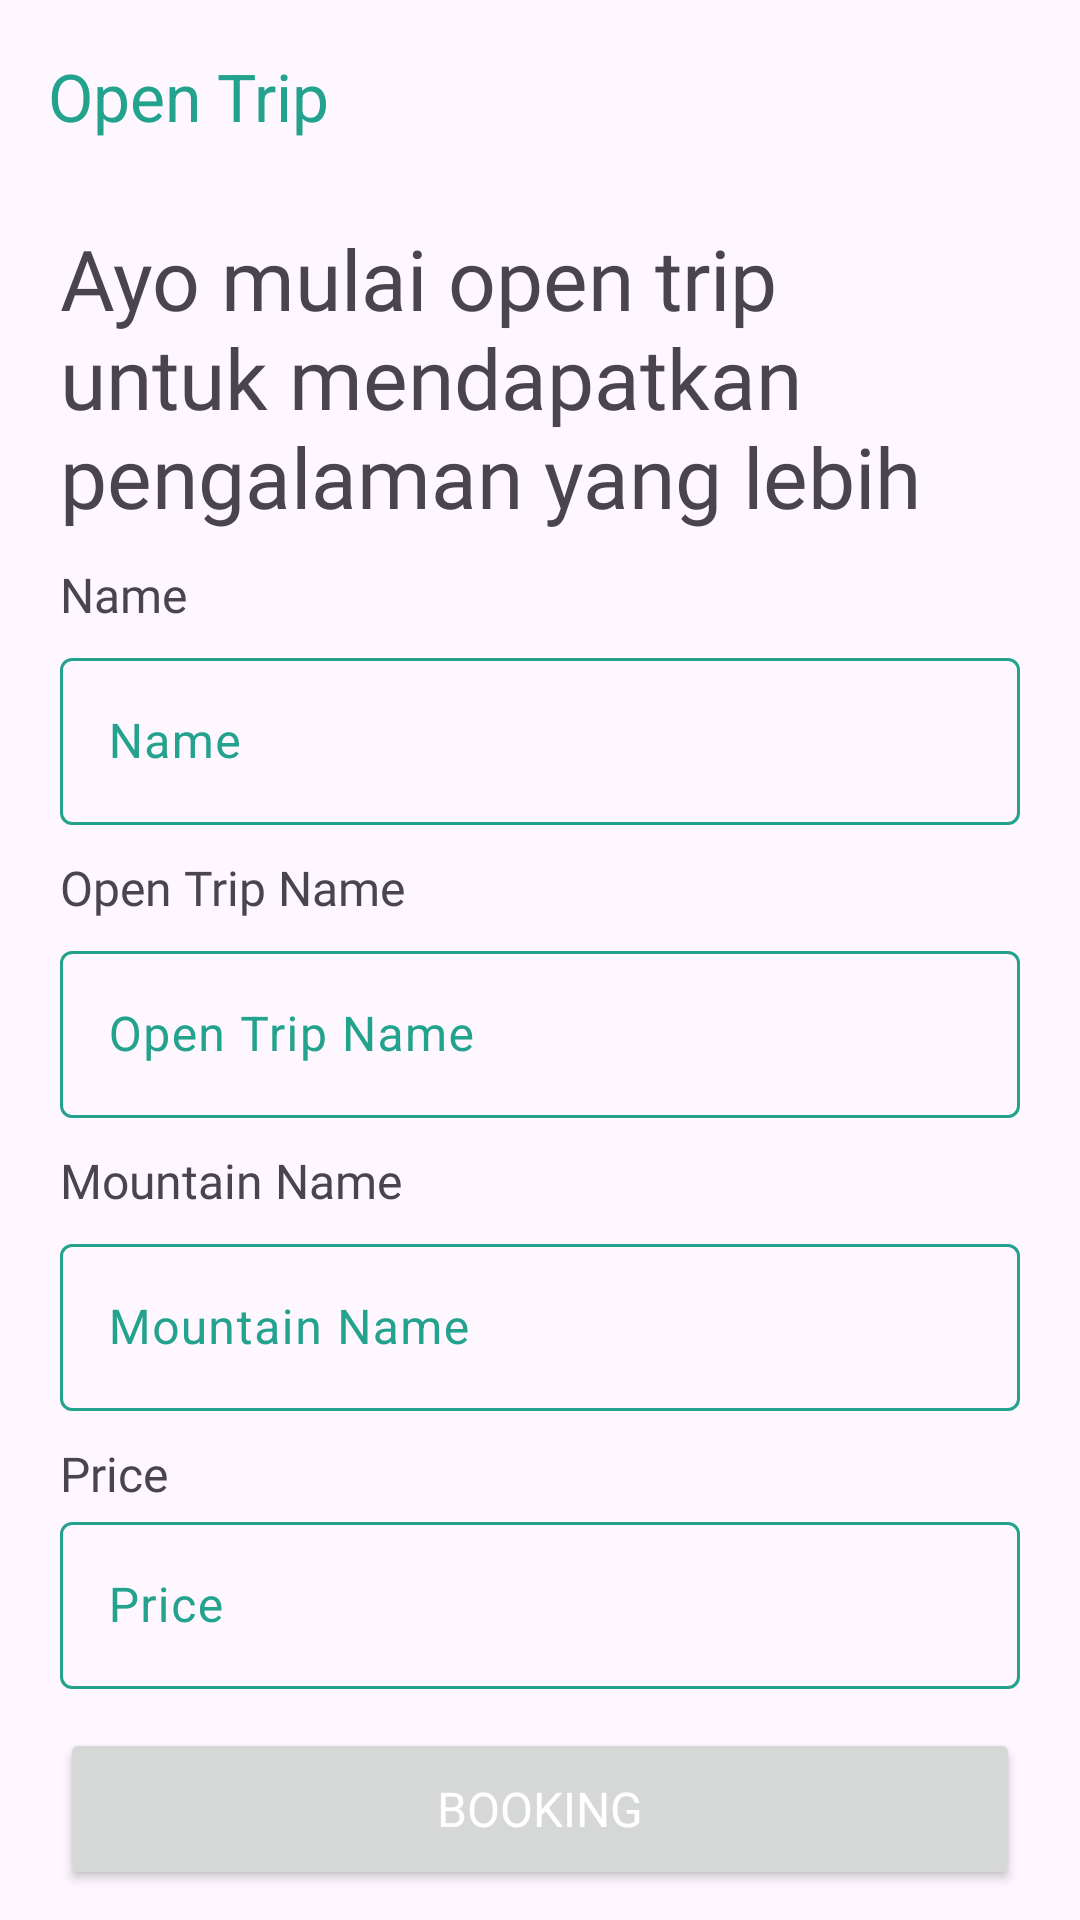

Layout XML and referenced resources for this Android screen:
<!-- AndroidManifest.xml: application theme Theme.HikeWise -->
<!-- res/layout/activity_booking_open_trip.xml -->
<?xml version="1.0" encoding="utf-8"?>
<androidx.constraintlayout.widget.ConstraintLayout xmlns:android="http://schemas.android.com/apk/res/android"
    xmlns:app="http://schemas.android.com/apk/res-auto"
    xmlns:tools="http://schemas.android.com/tools"
    android:layout_width="match_parent"
    android:layout_height="match_parent"
    tools:context=".ui.bookingopentrip.booking.BookingOpenTripActivity">

    <com.google.android.material.appbar.AppBarLayout
        android:id="@+id/appBarLayout5"
        android:layout_width="match_parent"
        android:layout_height="wrap_content"
        app:layout_constraintEnd_toEndOf="parent"
        app:layout_constraintStart_toStartOf="parent"
        app:layout_constraintTop_toTopOf="parent">

        <com.google.android.material.appbar.MaterialToolbar
            android:layout_width="match_parent"
            android:layout_height="?attr/actionBarSize"
            app:title="Open Trip"
            app:titleTextColor="@color/primary" />
    </com.google.android.material.appbar.AppBarLayout>

    <TextView
        android:id="@+id/tvTitle"
        android:layout_width="0dp"
        android:layout_height="wrap_content"
        android:layout_marginStart="20dp"
        android:layout_marginTop="10dp"
        android:layout_marginEnd="20dp"
        android:text="Ayo mulai open trip untuk mendapatkan pengalaman yang lebih"
        android:textSize="28sp"
        android:fontFamily="@font/poppins_medium"
        app:layout_constraintEnd_toEndOf="parent"
        app:layout_constraintStart_toStartOf="parent"
        app:layout_constraintTop_toBottomOf="@+id/appBarLayout5" />

    <TextView
        android:id="@+id/textView2"
        android:layout_width="wrap_content"
        android:layout_height="wrap_content"
        android:layout_marginTop="10dp"
        android:fontFamily="@font/poppins_regular"
        android:text="@string/name"
        android:textSize="16sp"
        app:layout_constraintStart_toStartOf="@+id/tvTitle"
        app:layout_constraintTop_toBottomOf="@+id/tvTitle" />

    <com.google.android.material.textfield.TextInputLayout
        android:id="@+id/textInputLayout3"
        android:layout_width="0dp"
        android:layout_height="wrap_content"
        android:layout_marginStart="20dp"
        android:layout_marginTop="5dp"
        android:layout_marginEnd="20dp"
        app:layout_constraintEnd_toEndOf="parent"
        app:layout_constraintStart_toStartOf="parent"
        app:layout_constraintTop_toBottomOf="@+id/textView2">

        <com.google.android.material.textfield.TextInputEditText
            android:id="@+id/edtName"
            android:layout_width="match_parent"
            android:layout_height="wrap_content"
            android:hint="@string/name"
            android:inputType="text" />

    </com.google.android.material.textfield.TextInputLayout>


    <TextView
        android:id="@+id/textView11"
        android:layout_width="wrap_content"
        android:layout_height="wrap_content"
        android:layout_marginTop="10dp"
        android:fontFamily="@font/poppins_regular"
        android:text="Open Trip Name"
        android:textSize="16sp"
        app:layout_constraintStart_toStartOf="@+id/textInputLayout3"
        app:layout_constraintTop_toBottomOf="@+id/textInputLayout3" />

    <com.google.android.material.textfield.TextInputLayout
        android:id="@+id/textInputLayout4"
        android:layout_width="0dp"
        android:layout_height="wrap_content"
        android:layout_marginTop="5dp"
        app:layout_constraintEnd_toEndOf="@+id/textInputLayout3"
        app:layout_constraintStart_toStartOf="@+id/textInputLayout3"
        app:layout_constraintTop_toBottomOf="@+id/textView11">

        <com.google.android.material.textfield.TextInputEditText
            android:id="@+id/edtOpenTripName"
            android:layout_width="match_parent"
            android:layout_height="wrap_content"
            android:hint="Open Trip Name"
            android:inputType="text" />
    </com.google.android.material.textfield.TextInputLayout>

    <TextView
        android:id="@+id/textView12"
        android:layout_width="wrap_content"
        android:layout_height="wrap_content"
        android:layout_marginTop="10dp"
        android:fontFamily="@font/poppins_regular"
        android:text="@string/mountain_name"
        android:textSize="16sp"
        app:layout_constraintStart_toStartOf="@+id/textInputLayout4"
        app:layout_constraintTop_toBottomOf="@+id/textInputLayout4" />


    <com.google.android.material.textfield.TextInputLayout
        android:id="@+id/textInputLayout5"
        android:layout_width="0dp"
        android:layout_height="wrap_content"
        android:layout_marginTop="5dp"
        app:layout_constraintEnd_toEndOf="@+id/textInputLayout4"
        app:layout_constraintStart_toStartOf="@+id/textInputLayout4"
        app:layout_constraintTop_toBottomOf="@+id/textView12">


        <com.google.android.material.textfield.TextInputEditText
            android:id="@+id/edtMountainName"
            android:layout_width="match_parent"
            android:layout_height="wrap_content"
            android:hint="@string/mountain_name"
            android:inputType="text" />
    </com.google.android.material.textfield.TextInputLayout>

    <TextView
        android:id="@+id/textView16"
        android:layout_width="wrap_content"
        android:layout_height="wrap_content"
        android:layout_marginTop="10dp"
        android:fontFamily="@font/poppins_regular"
        android:text="@string/price"
        android:textSize="16sp"
        app:layout_constraintStart_toStartOf="@+id/textInputLayout5"
        app:layout_constraintTop_toBottomOf="@+id/textInputLayout5" />

    <com.google.android.material.textfield.TextInputLayout
        android:id="@+id/textInputLayout6"
        android:layout_width="0dp"
        android:layout_height="wrap_content"
        app:layout_constraintEnd_toEndOf="@+id/textInputLayout5"
        app:layout_constraintStart_toStartOf="@+id/textInputLayout5"
        app:layout_constraintTop_toBottomOf="@+id/textView16">


        <com.google.android.material.textfield.TextInputEditText
            android:id="@+id/edtPrice"
            android:layout_width="match_parent"
            android:layout_height="wrap_content"
            android:hint="@string/price"
            android:inputType="text" />
    </com.google.android.material.textfield.TextInputLayout>


    <Button
        android:id="@+id/btnBooking"
        android:layout_width="0dp"
        android:layout_height="54dp"
        android:layout_marginBottom="10dp"
        android:text="@string/booking"
        android:textSize="16sp"
        android:fontFamily="@font/poppins_medium"
        android:textColor="@color/white"
        app:layout_constraintBottom_toBottomOf="parent"
        app:layout_constraintEnd_toEndOf="@+id/textInputLayout6"
        app:layout_constraintStart_toStartOf="@+id/textInputLayout6" />

</androidx.constraintlayout.widget.ConstraintLayout>
<!-- resources referenced by this layout -->
<resources>
  <color name="primary">#23A28D</color>
  <color name="white">#FFFFFFFF</color>
  <string name="booking">Booking</string>
  <string name="mountain_name">Mountain Name</string>
  <string name="name">Name</string>
  <string name="price">Price</string>
  <style name="Theme.HikeWise" parent="Base.Theme.HikeWise" />
  <style name="Base.Theme.HikeWise" parent="Theme.Material3.DayNight.NoActionBar">
          
          
          <item name="colorPrimary">@color/primary</item>
          <item name="colorOutline">@color/primary</item>
          <item name="colorOnPrimaryContainer">@color/white</item>
          <item name="colorSurfaceContainer">@color/white</item>
          <item name="colorOnSurfaceVariant">@color/primary</item>
          <item name="colorOnSecondaryContainer">@color/primary</item>
          <item name="bottomNavigationStyle">@style/BottomNavigationView</item>
      </style>
  <style name="BottomNavigationView" parent="Widget.Material3.BottomNavigationView">
          <item name="materialThemeOverlay">@style/ThemeOverlay.App.BottomNavigationView</item>
      </style>
  <style name="ThemeOverlay.App.BottomNavigationView" parent="">
          <item name="colorPrimary">@color/white</item>
          <item name="colorOnPrimary">@color/primary</item>
          <item name="colorSecondary">@color/primary</item>
          <item name="colorOnSecondary">@color/primary</item>
          <item name="colorPrimaryContainer">@color/primary</item>
          <item name="colorSurface">@color/white</item>
          <item name="colorOnSurfaceVariant">@color/primary</item>
      </style>
</resources>
